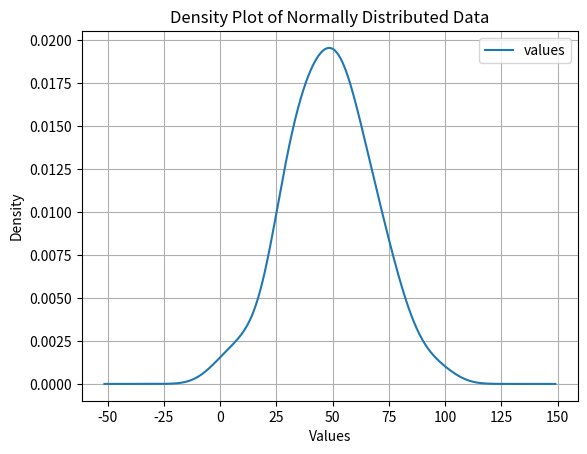

Here is the Python script that generated this plot:

import scipy.stats as stats
import pandas as pd
import matplotlib.pyplot as plt

data = stats.norm.rvs(loc=50, scale=20, size=100)

df = pd.DataFrame(data, columns=['values'])

df.plot.density()
plt.title("Density Plot of Normally Distributed Data")
plt.xlabel("Values")
plt.ylabel("Density")
plt.grid(True)
plt.show()

mean = df['values'].mean()
median = df['values'].median()

print("Mean:", mean)
print("Median:", median)
